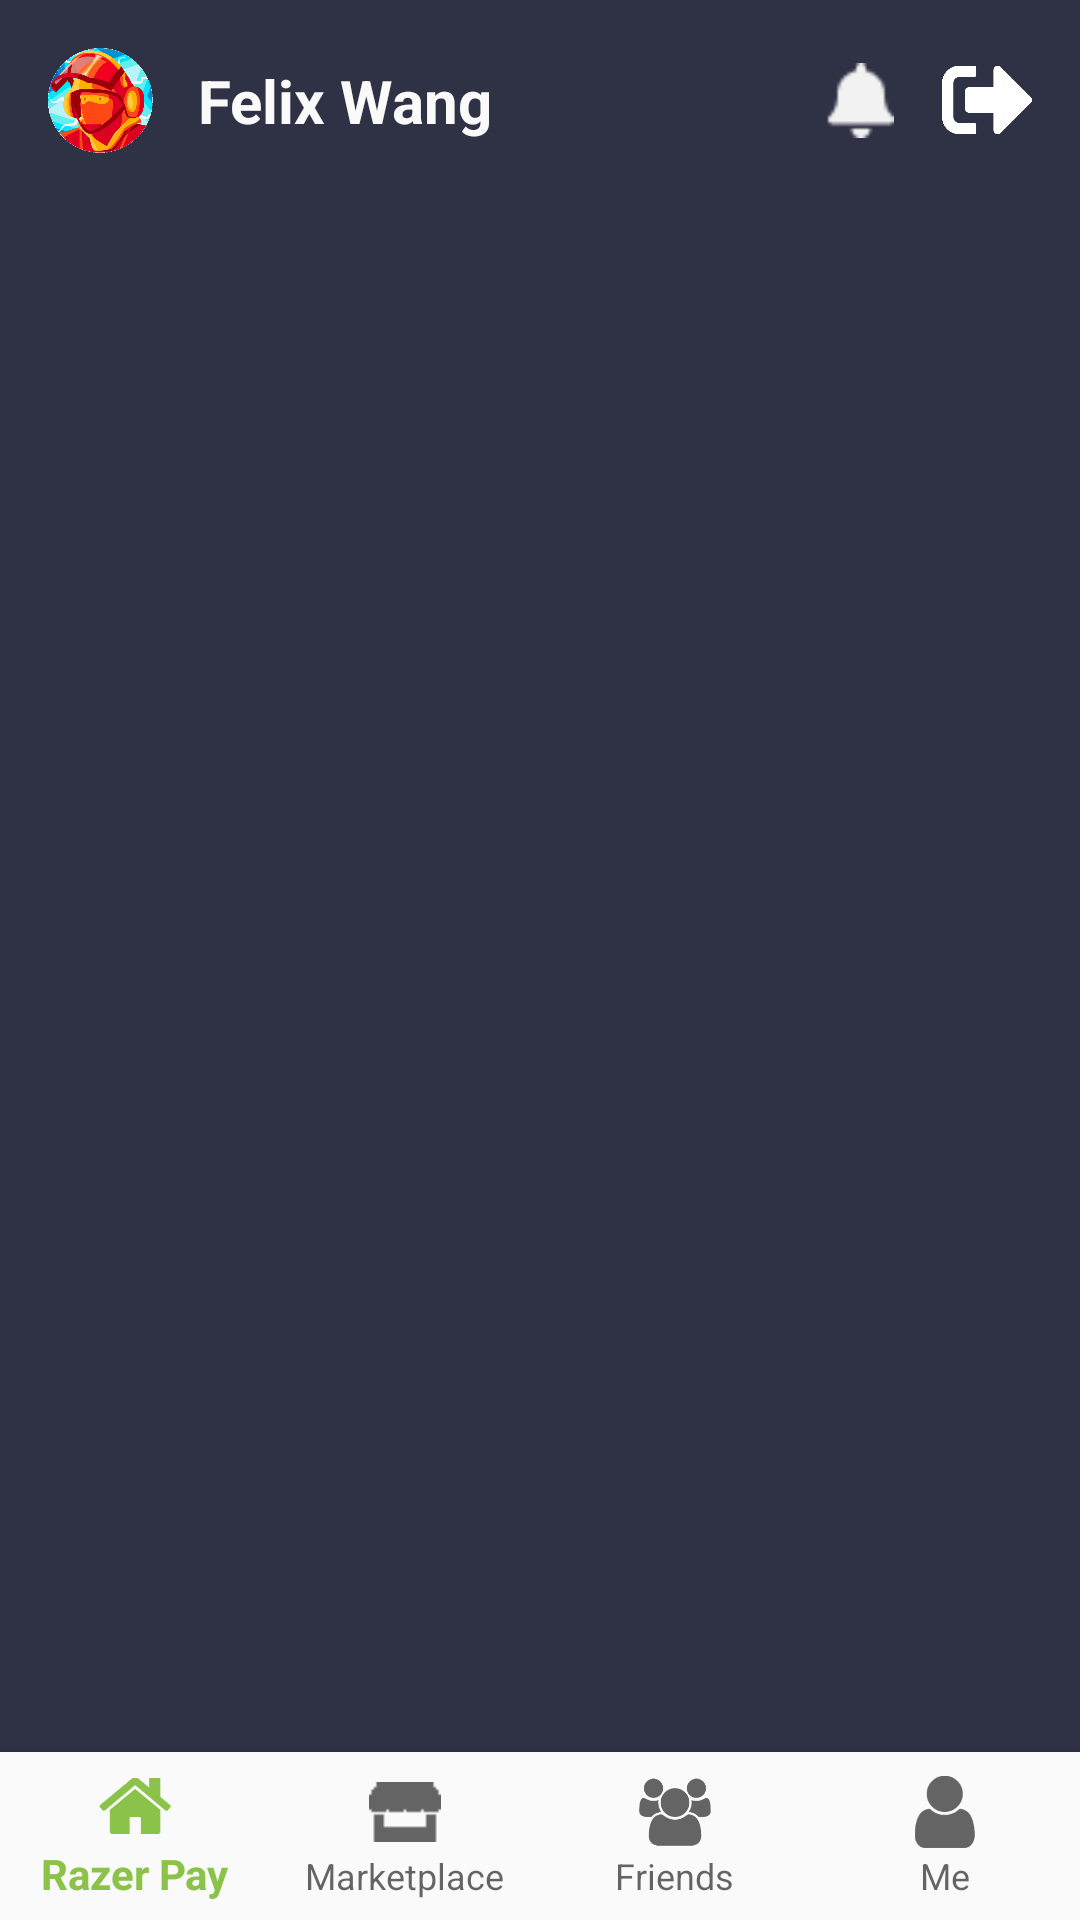

The Android layout XML behind this screen, and the referenced resources:
<!-- AndroidManifest.xml: application theme AppTheme -->
<!-- res/layout/activity_razer_pay.xml -->
<?xml version="1.0" encoding="utf-8"?>
<LinearLayout xmlns:android="http://schemas.android.com/apk/res/android"
    xmlns:app="http://schemas.android.com/apk/res-auto"
    xmlns:tools="http://schemas.android.com/tools"
    android:layout_width="match_parent"
    android:layout_height="match_parent"
    android:orientation="vertical"
    tools:context=".RazerPayActivity">

    <LinearLayout
        android:background="@color/background"
        android:layout_width="match_parent"
        android:layout_height="wrap_content"
        android:layout_weight="1"
        android:orientation="vertical">

        
        <LinearLayout
            android:layout_width="match_parent"
            android:layout_height="wrap_content"
            android:padding="16dp"
            android:orientation="horizontal">
            <LinearLayout
                android:layout_width="wrap_content"
                android:layout_height="wrap_content"
                android:layout_weight="1"
                android:orientation="horizontal">
                <ImageView
                    android:layout_width="35dp"
                    android:layout_height="35dp"
                    android:src="@drawable/profile_picture_1"/>
                <TextView
                    android:layout_marginStart="15dp"
                    android:id="@+id/userName"
                    android:layout_width="wrap_content"
                    android:layout_height="wrap_content"
                    android:textColor="#fafafa"
                    android:textStyle="bold"
                    android:layout_gravity="center"
                    android:textSize="20sp"
                    android:text="Felix Wang"/>
            </LinearLayout>
            <LinearLayout
                android:layout_width="wrap_content"
                android:layout_height="35dp"
                android:layout_weight="0"
                android:orientation="horizontal">
                <ImageView
                    android:layout_width="25dp"
                    android:layout_height="25dp"
                    android:layout_gravity="center"
                    android:src="@drawable/bell"/>
                <ImageView
                    android:id="@+id/buttonLogout"
                    android:onClick="buttonBellOnClick"
                    android:layout_marginStart="15dp"
                    android:layout_width="30dp"
                    android:layout_height="30dp"
                    android:layout_gravity="center"
                    android:src="@drawable/logout"/>
            </LinearLayout>

        </LinearLayout>

        <com.google.android.material.tabs.TabLayout
            android:id="@+id/tabs"
            android:layout_width="match_parent"
            app:tabIndicatorColor="@color/razer_green"
            app:tabTextColor="#fff"
            android:layout_height="wrap_content">

















        </com.google.android.material.tabs.TabLayout>
        <androidx.viewpager.widget.ViewPager
            android:id="@+id/viewPager"
            android:layout_width="match_parent"
            android:layout_height="match_parent">

        </androidx.viewpager.widget.ViewPager>
    </LinearLayout>


    <com.google.android.material.bottomnavigation.BottomNavigationView
        android:id="@+id/bottom_navigation"
        app:backgroundTint="#fafafa"
        android:layout_width="match_parent"
        android:layout_height="wrap_content"
        app:labelVisibilityMode="labeled"
        android:layout_weight="0"
        app:menu="@menu/bottom_navigation_menu" />

</LinearLayout>
<!-- resources referenced by this layout -->
<resources>
  <color name="background">#2F3144</color>
  <color name="razer_green">#4CD33B</color>
  <!-- drawable bell: png bitmap (drawable, 446 bytes) -->
  <!-- drawable logout: png bitmap (drawable, 5079 bytes) -->
  <!-- drawable profile_picture_1: png bitmap (drawable, 28169 bytes) -->
  <style name="AppTheme" parent="Theme.AppCompat.Light">
          
          <item name="colorPrimary">@color/colorPrimary</item>
          <item name="colorPrimaryDark">#4CAF50</item>
          <item name="colorAccent">@color/colorAccent</item>
          <item name="buttonStyle">@style/MyButton</item>
      </style>
  <color name="colorPrimary">#8BC34A</color>
  <color name="colorAccent">#FFA000</color>
  <style name="MyButton" parent="Widget.AppCompat.Button">
          <item name="android:textAllCaps">false</item>
      </style>
</resources>
